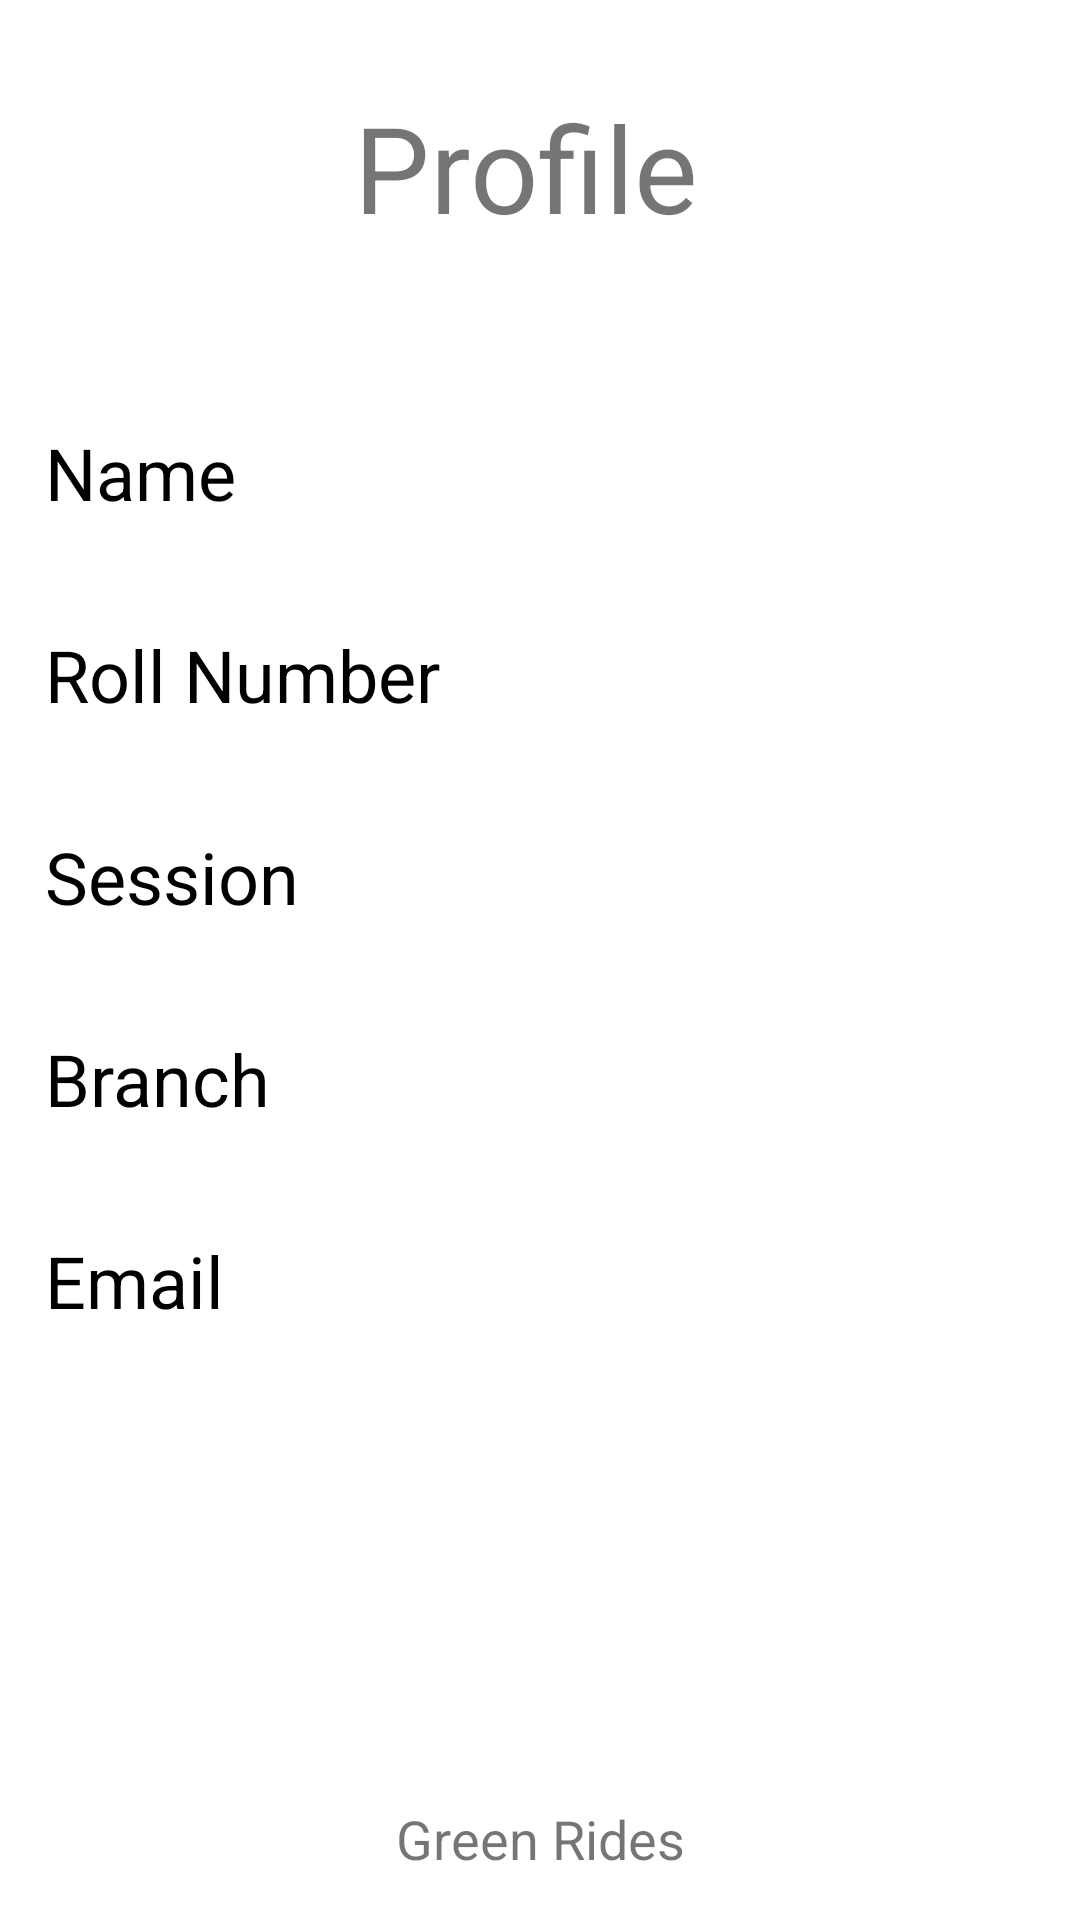

Layout XML and referenced resources for this Android screen:
<!-- AndroidManifest.xml: application theme Theme.HBTUCycleApp -->
<!-- res/layout/activity_profile.xml -->
<?xml version="1.0" encoding="utf-8"?>
<LinearLayout xmlns:android="http://schemas.android.com/apk/res/android"
    xmlns:app="http://schemas.android.com/apk/res-auto"
    xmlns:tools="http://schemas.android.com/tools"
    android:layout_width="match_parent"
    android:layout_height="match_parent"
    android:layout_gravity="center"
    android:layout_margin="15dp"
    android:orientation="vertical"
    tools:context=".ProfileActivity">

    <LinearLayout
        android:layout_width="match_parent"
        android:layout_height="match_parent"
        android:layout_gravity="center"
        android:layout_weight="1"
        android:orientation="vertical">

        <TextView
            android:id="@+id/textView"
            android:layout_width="match_parent"
            android:layout_height="wrap_content"
            android:layout_marginTop="25dp"
            android:gravity="center"
            android:padding="4dp"
            android:text="Profile "
            android:textSize="40sp" />

        <TextView
            android:id="@+id/tvName"
            android:layout_width="match_parent"
            android:layout_height="wrap_content"
            android:layout_marginStart="10dp"
            android:layout_marginTop="50dp"
            android:layout_marginEnd="10dp"
            android:gravity="center|start"
            android:padding="5dp"
            android:text="Name"
            android:textColor="@color/black"
            android:textSize="24sp" />

        <TextView
            android:id="@+id/tvRollNo"
            android:layout_width="match_parent"
            android:layout_height="wrap_content"
            android:layout_marginStart="10dp"
            android:layout_marginTop="25dp"
            android:layout_marginEnd="10dp"
            android:gravity="center|start"
            android:padding="5dp"
            android:text="Roll Number"
            android:textColor="@color/black"
            android:textSize="24sp" />

        <TextView
            android:id="@+id/tvYear"
            android:layout_width="match_parent"
            android:layout_height="wrap_content"
            android:layout_marginStart="10dp"
            android:layout_marginTop="25dp"
            android:layout_marginEnd="10dp"
            android:gravity="center|start"
            android:padding="5dp"
            android:text="Session"
            android:textColor="@color/black"
            android:textSize="24sp" />

        <TextView
            android:id="@+id/tvBranch"
            android:layout_width="match_parent"
            android:layout_height="wrap_content"
            android:layout_marginStart="10dp"
            android:layout_marginTop="25dp"
            android:layout_marginEnd="10dp"
            android:gravity="center|start"
            android:padding="5dp"
            android:text="Branch"
            android:textColor="@color/black"
            android:textSize="24sp" />

        <TextView
            android:id="@+id/tvEmail"
            android:layout_width="match_parent"
            android:layout_height="wrap_content"
            android:layout_marginStart="10dp"
            android:layout_marginTop="25dp"
            android:layout_marginEnd="10dp"
            android:gravity="center|start"
            android:padding="5dp"
            android:text="Email"
            android:textColor="@color/black"
            android:textSize="24sp" />
    </LinearLayout>

    <LinearLayout
        android:layout_width="match_parent"
        android:layout_height="match_parent"
        android:layout_gravity="bottom"
        android:layout_weight="6">

        <TextView
            android:id="@+id/textView7"
            android:layout_width="match_parent"
            android:layout_height="wrap_content"
            android:layout_gravity="bottom"
            android:layout_marginBottom="6dp"
            android:gravity="center"
            android:padding="3dp"
            android:text="Green Rides"
            android:textSize="18sp" />
    </LinearLayout>

</LinearLayout>
<!-- resources referenced by this layout -->
<resources>
  <color name="black">#FF000000</color>
  <style name="Theme.HBTUCycleApp" parent="Theme.MaterialComponents.Light.DarkActionBar">
          
          <item name="colorPrimary">@color/appTheme</item>
          <item name="colorPrimaryVariant">@color/appTheme</item>
          <item name="colorOnPrimary">@color/black</item>
          
          <item name="colorSecondary">@color/teal_200</item>
          <item name="colorSecondaryVariant">@color/teal_700</item>
          <item name="colorOnSecondary">@color/black</item>
          
          <item name="android:statusBarColor" tools:targetApi="l">?attr/colorPrimaryVariant</item>
          
      </style>
  <color name="appTheme">#58B449</color>
  <color name="teal_200">#FF03DAC5</color>
  <color name="teal_700">#FF018786</color>
</resources>
